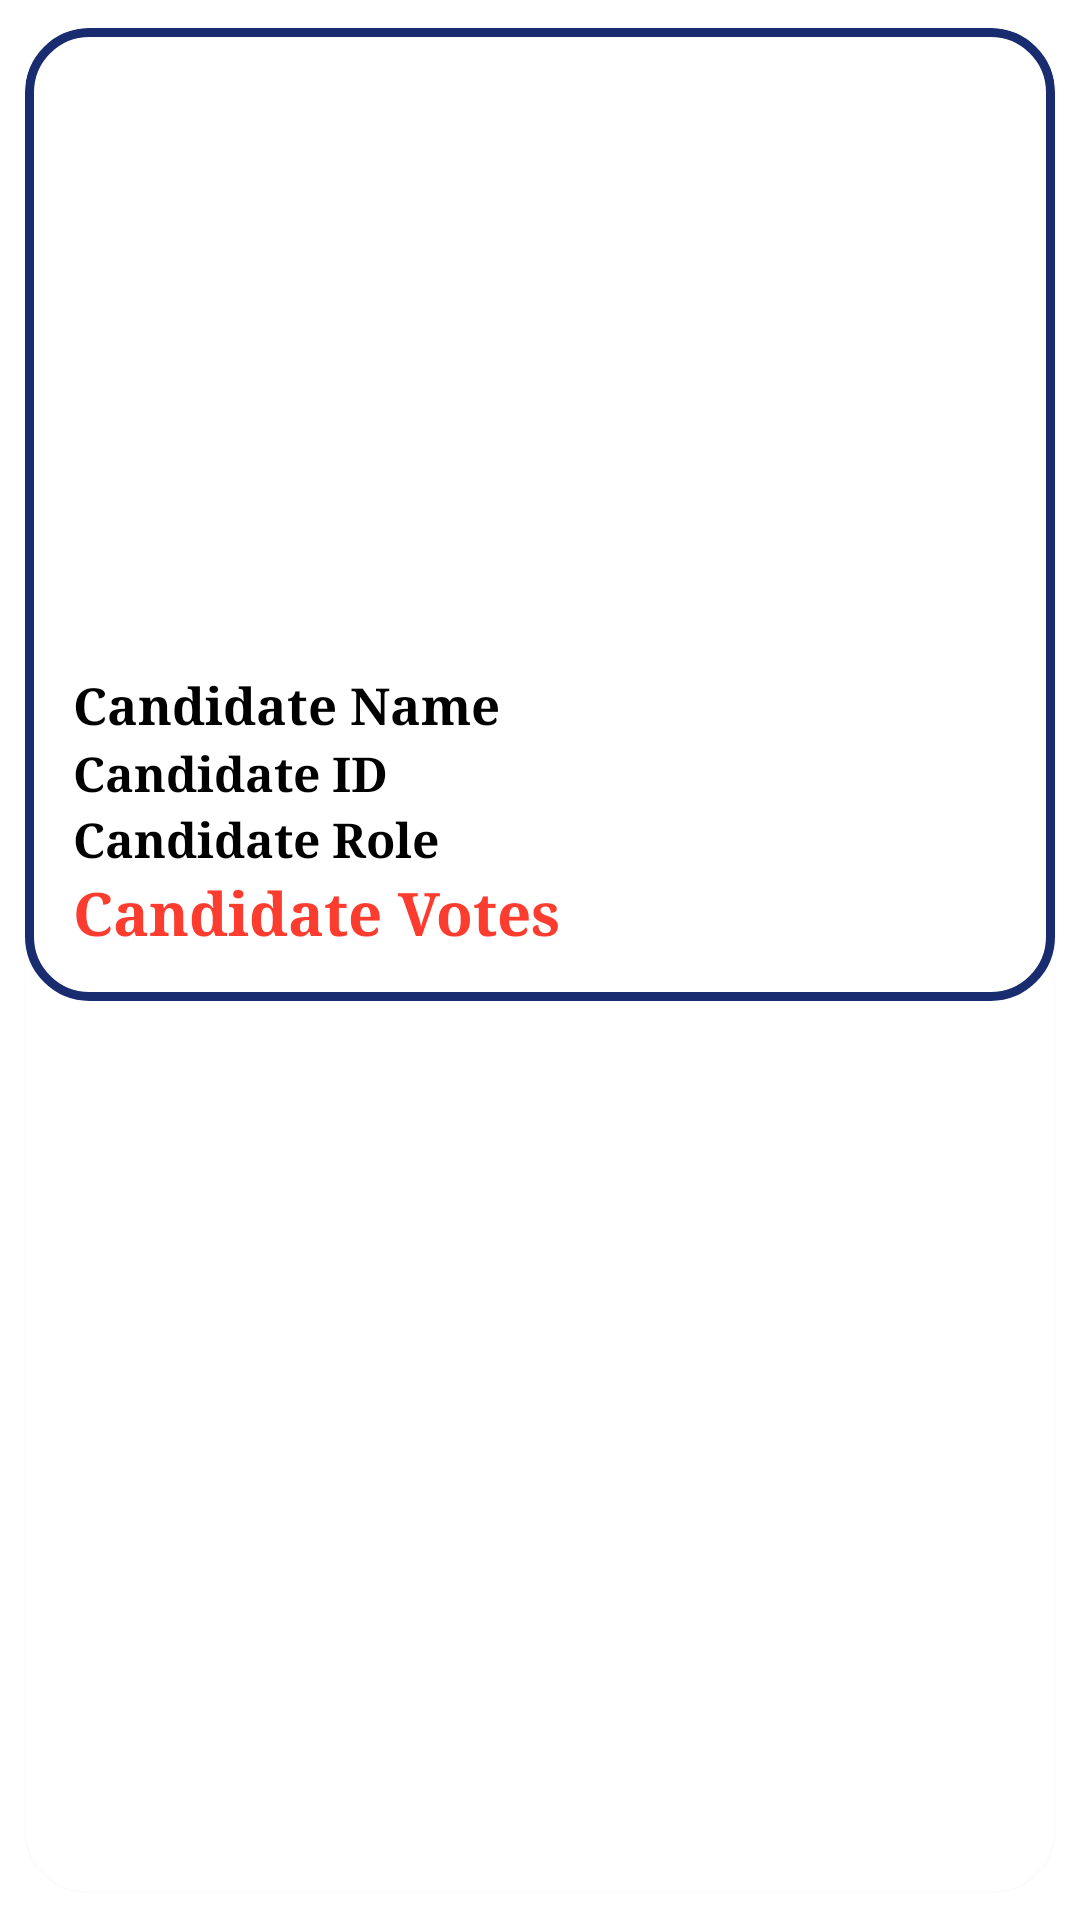

Android layout source for this screen:
<!-- AndroidManifest.xml: application theme Theme.CSTVotingSystem -->
<!-- res/layout/result_list.xml -->
<androidx.cardview.widget.CardView xmlns:android="http://schemas.android.com/apk/res/android"
    xmlns:app="http://schemas.android.com/apk/res-auto"
    xmlns:tools="http://schemas.android.com/tools"
    android:layout_width="match_parent"
    android:layout_height="wrap_content"
    android:layout_margin="8dp"
    android:layout_marginHorizontal="10dp"
    android:layout_marginTop="10dp"
    android:layout_marginBottom="20dp"
    android:background="?android:selectableItemBackground"
    android:elevation="4dp"
    android:scrollbars="vertical"
    app:cardCornerRadius="21dp"
    app:cardUseCompatPadding="true"
    tools:context=".CandidateList">



    <FrameLayout
        android:layout_width="match_parent"
        android:layout_height="wrap_content"
        android:background="@drawable/card">

        <LinearLayout
            android:layout_width="match_parent"
            android:layout_height="wrap_content"
            android:orientation="vertical"
            android:padding="16dp">

            <ImageView
                android:id="@+id/image_result"
                android:layout_width="208dp"
                android:layout_height="198dp"
                android:layout_gravity="center"
                android:src="@drawable/profile_pic"
                app:layout_constraintBottom_toBottomOf="parent"
                app:layout_constraintEnd_toEndOf="parent"
                app:layout_constraintHorizontal_bias="0.0"
                app:layout_constraintStart_toStartOf="parent"
                app:layout_constraintTop_toTopOf="parent"
                app:layout_constraintVertical_bias="0.583" />

            <TextView
                android:id="@+id/t1_result"
                style="@style/cardText"
                android:text="Candidate Name"
                android:textSize="17dp" />







            <TextView
                android:id="@+id/t3_result"
                style="@style/cardText"
                android:layout_below="@+id/t2"
                android:text="Candidate ID" />

            <TextView
                android:id="@+id/t4_result"
                style="@style/cardText"
                android:layout_below="@+id/t3"
                android:text="Candidate Role" />

            <TextView
                android:id="@+id/t5_result"
                style="@style/cardText"
                android:textSize="20dp"
                android:textStyle="bold"
                android:textColor="#FB3C2E"
                android:layout_below="@+id/t3"
                android:text="Candidate Votes" />
        </LinearLayout>
    </FrameLayout>

</androidx.cardview.widget.CardView>
<!-- resources referenced by this layout -->
<resources>
  <!-- drawable card (drawable) -->
  <?xml version="1.0" encoding="utf-8"?>
  <shape xmlns:android="http://schemas.android.com/apk/res/android">
      <corners android:radius="20dp"/>
      <stroke android:color="@color/purple_500" android:width="3dp"/>
  </shape>
  <style name="cardText">
          <item name="android:textColor">@color/black</item>
          <item name="android:textStyle">bold</item>
          <item name="fontFamily">serif</item>
          <item name="android:textSize">16dp</item>
          <item name="android:layout_width">match_parent</item>
          <item name="android:layout_height">wrap_content</item>
      </style>
  <style name="Theme.CSTVotingSystem" parent="Theme.MaterialComponents.DayNight.NoActionBar">
          
          <item name="colorPrimary">@color/purple_500</item>
          <item name="colorPrimaryVariant">@color/teal_200</item>
          <item name="colorOnPrimary">@color/white</item>
          
          <item name="colorSecondary">@color/teal_200</item>
          <item name="colorSecondaryVariant">@color/teal_700</item>
          <item name="colorOnSecondary">@color/black</item>
          
          <item name="android:statusBarColor" tools:targetApi="l">?attr/colorPrimaryVariant</item>
          
      </style>
  <color name="purple_500">#192C70</color>
  <color name="black">#FF000000</color>
  <color name="teal_200">#2C5098</color>
  <color name="white">#FFFFFFFF</color>
  <color name="teal_700">#192C70</color>
</resources>
